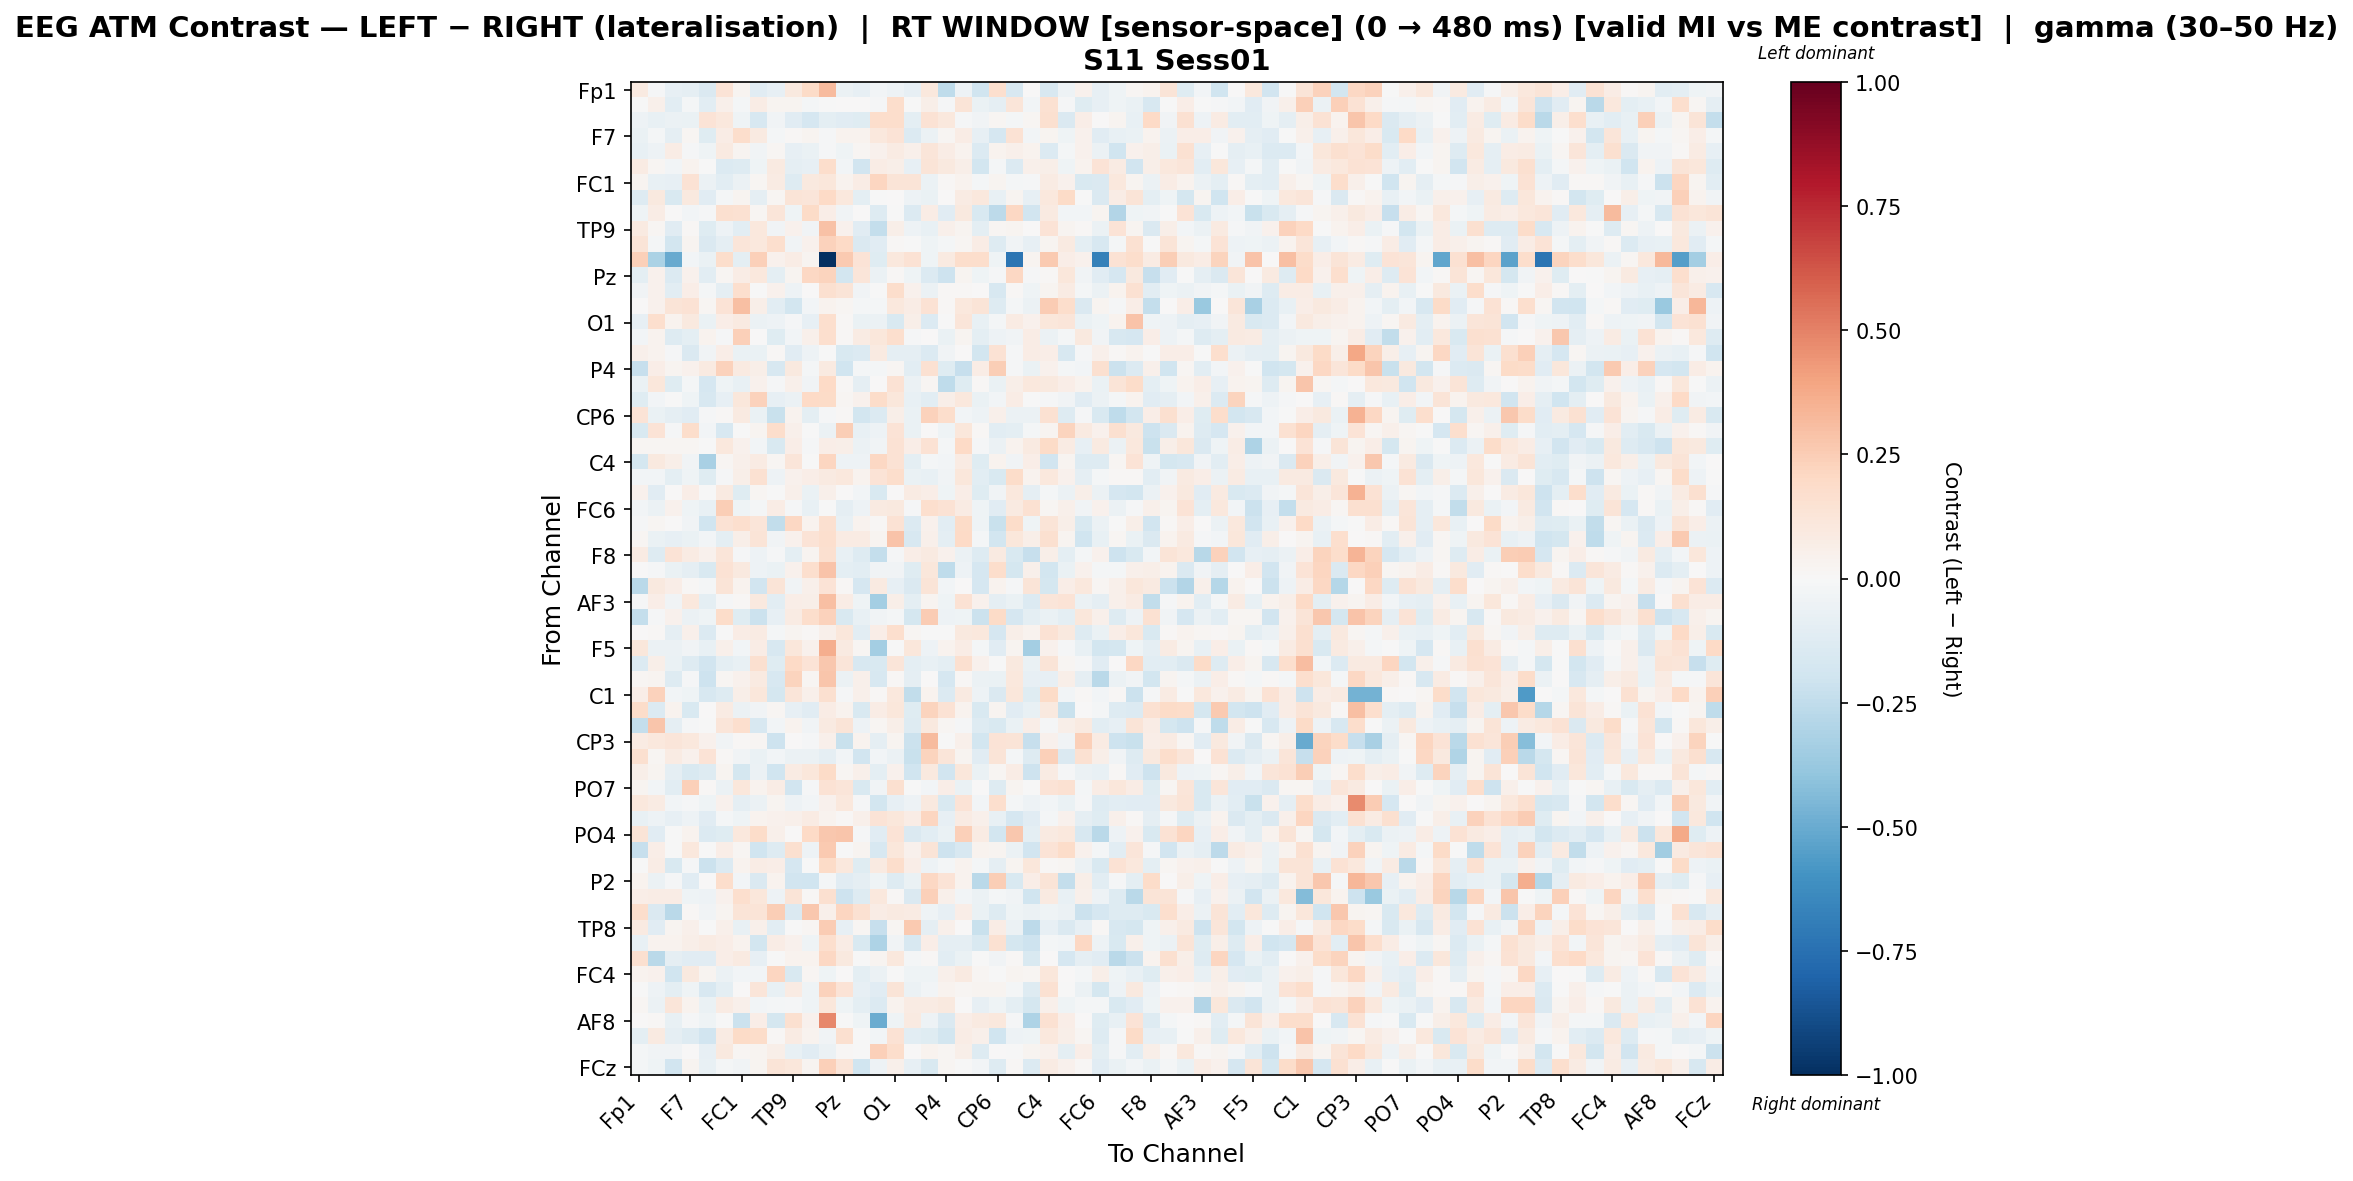

The file beside this chart, header and first rows:
, Fp1, Fz, F3, F7, FT9, FC5, FC1, C3, T7, TP9, CP5, CP1, Pz, P3, P7, O1, Oz, O2, P4, P8, TP10, CP6, CP2
Fp1, 0.09056, -0.0112, -0.08131, -0.09203, -0.1475, 0.1353, 0.02692, -0.1144, -0.08297, 0.0992, 0.1951, 0.3193, -0.06184, -0.08403, -0.02938, -0.04997, -0.08257, 0.1061, -0.257, -0.04913, -0.2005, 0.1651, -0.1614
Fz, -0.003465, 0.04712, -0.106, -0.01846, -0.1085, 0.05329, -0.01922, 0.07527, 0.03067, 0.02667, -0.01924, -0.007422, 0.00649, 0.004127, -0.00846, 0.1795, -0.003616, 0.06248, -0.01022, 0.128, -0.0679, -0.08907, 0.1223
F3, -0.05227, -0.07292, -0.06137, -0.06738, 0.1397, 0.1091, -0.03937, -0.1568, -0.03646, -0.1095, -0.1705, -0.09809, -0.1097, -0.1212, 0.1789, 0.1768, -0.09484, 0.1483, 0.1064, -0.0132, -0.03612, 0.01624, -0.01618
F7, -0.06489, -0.02314, -0.09324, 0.01601, -0.1236, 0.07386, 0.172, 0.09125, -0.02206, 0.01164, 0.02971, -0.01469, 0.03626, 0.0316, 0.1053, 0.1347, -0.136, -0.06038, 0.02226, 0.07663, -0.08177, -0.1687, 0.1458
FT9, -0.0707, -0.05407, 0.07556, -0.008535, -0.04292, 0.08599, 0.03082, -0.03596, 0.02239, -0.08344, -0.067, -0.01127, -0.04556, 0.01637, 0.0409, 0.08154, 0.04752, 0.1233, 0.07798, 0.03463, -0.136, 0.03445, 0.05337
FC5, 0.08353, 0.02275, -0.0309, 0.03738, -0.006393, -0.1362, -0.1304, -0.03915, 0.09092, -0.08751, -0.0789, 0.172, -0.02406, -0.1883, 0.07664, 0.0623, -0.08094, 0.1296, 0.09778, 0.06208, -0.1821, -0.01817, -0.1331
FC1, 0.02532, -0.07224, -0.08359, 0.1452, -0.05981, -0.107, -0.05791, 0.01566, 0.08527, -0.1305, 0.09839, 0.1149, 0.03342, 0.07566, 0.2129, 0.129, 0.129, -0.06161, 0.01324, 0.03669, -0.02025, 0.03066, -0.01839
C3, -0.1264, 0.09526, -0.1541, 0.09824, -0.1097, -0.01764, 0.02652, -0.09284, 0.01614, 0.125, 0.1219, 0.201, 0.1067, -0.1008, -0.005313, 0.004564, -0.04741, -0.06564, 0.003327, 0.07937, 0.1031, -0.07443, 0.02406
T7, -0.04038, 0.07435, 0.0008302, -0.02706, -0.01531, 0.1602, 0.1505, 0.0195, 0.1236, -0.03934, 0.1952, 0.06626, -0.03758, 0.002899, -0.1321, -0.001648, -0.1345, 0.07223, -0.1099, 0.09466, -0.1498, -0.265, 0.2063
TP9, 0.08836, 0.02188, -0.1108, 0.01406, -0.1214, -0.05164, -0.1032, 0.1089, -0.03833, 0.04551, -0.03192, 0.2921, 0.04475, -0.1111, -0.2357, 0.05807, -0.0485, -0.07729, 0.05393, 0.03037, -0.1014, 0.01617, 0.02476
CP5, 0.132, -0.01717, -0.1799, 0.02876, -0.1436, -0.09006, 0.1194, 0.105, 0.1666, -0.0356, 0.04514, 0.2297, 0.2024, -0.1434, -0.1109, 0.01238, -0.0008731, -0.0449, -0.01749, 0.01854, 0.07351, -0.1304, -0.03355
CP1, 0.2386, -0.3151, -0.5072, -0.02938, -0.06713, 0.1728, -0.09485, 0.2374, 0.04453, 0.07665, 0.02978, -1.0, 0.2629, 0.1372, -0.1207, 0.1031, 0.1424, -0.04511, 0.08804, 0.1735, 0.1722, -0.04574, -0.7337
Pz, -0.09981, 0.04008, -0.139, 0.04644, -0.1069, 0.02059, 0.07358, 0.1069, -0.09512, 0.02485, 0.2107, 0.2246, -0.1852, 0.1244, -0.05809, 0.01325, -0.04669, -0.1392, -0.2066, 0.02361, -0.03921, -0.01535, 0.2094
P3, -0.03291, 0.04443, -0.1086, 0.07019, -0.02191, -0.08777, 0.1687, -0.003848, 0.0417, -0.04784, 0.002655, 0.1563, 0.1326, -0.03743, -0.004042, 0.173, 0.04141, -0.05793, 0.01467, 0.009421, 0.007618, -0.1588, 0.01308
P7, 2.809278213892202e-05, 0.04216, 0.1321, 0.1418, 0.02045, 0.1385, 0.2987, 0.05791, -0.1045, -0.1812, -0.02404, 0.03184, 0.01997, -0.02241, -0.0225, 0.1068, 0.07166, 0.1412, 0.009198, 0.1022, 0.1262, -0.1283, -0.0191
O1, -0.08522, 0.1682, 0.03834, 0.1003, -0.06971, 0.06473, 0.09032, -0.05501, -0.04835, -0.01363, -0.07819, 0.1713, 0.0104, -0.06273, -0.0624, -0.1545, 0.06249, -0.1373, -0.001646, 0.1234, -0.07114, -0.01893, 0.08402
Oz, -0.03087, 0.03814, -0.1297, -0.09446, 0.0353, -0.01343, 0.2375, 0.00434, -0.1179, -0.03017, 0.05106, 0.17, 0.01447, 0.0852, 0.115, 0.1715, -0.008536, 0.004881, -0.06826, 0.02918, -0.09428, -0.05192, -0.03848
O2, 0.05316, 0.03871, -0.01385, -0.1424, -0.03145, 0.06854, -0.06758, -0.06607, 0.009408, -0.111, -0.04887, -0.007137, -0.1523, -0.1348, 0.09105, -0.09062, -0.08711, -0.133, -0.03421, 0.001428, -0.1838, 0.1424, -0.00895
P4, -0.229, 0.06477, 0.02429, 0.03939, 0.09109, 0.2313, 0.09292, 0.06026, -0.1577, 0.1003, -0.02246, 0.09303, -0.1956, -0.02105, -0.02215, 0.02125, -0.1038, 0.1496, -0.1197, -0.2329, 0.07298, 0.246, -0.01312
P8, -0.06701, 0.1131, -0.1233, -0.01838, -0.1649, -0.04175, -0.07455, 0.04528, -0.01148, 0.04974, -0.03849, 0.1992, 0.01157, -0.09363, 0.005474, 0.1467, -0.05724, 0.01747, -0.2528, -0.1182, 0.01423, -0.06356, 0.06048
TP10, -0.1229, -0.02864, -0.005156, -0.04077, -0.1629, -0.08368, 0.114, 0.2266, -0.08392, -0.05836, 0.2002, 0.1929, 0.02091, 0.04164, 0.1833, 0.1111, -0.07092, -0.1063, 0.05954, 0.1058, -0.06571, -0.02843, 0.07134
CP6, 0.1377, -0.06699, -0.08746, -0.1105, -0.01229, 0.01169, 0.08976, -0.0696, -0.2192, 0.03207, -0.0944, -0.009267, 0.01443, -0.1856, -0.1366, 0.05761, -0.06559, 0.2276, 0.1761, -0.02717, -0.05426, 0.05207, -0.0619
CP2, -0.1501, 0.1376, -0.01013, 0.1788, -0.02571, -0.1579, -0.0009465, 0.02923, 0.1728, 0.05209, -0.002694, -0.06016, 0.2465, -0.07302, -0.05432, 0.1345, -0.06556, 0.003496, -0.04347, 0.1122, 0.01251, -0.1028, -0.09922
Cz, 0.0233, 0.01797, 0.02157, 0.02335, -0.005317, 0.1046, 0.04111, -0.02649, -0.1553, 0.06637, -0.01101, 0.06485, 0.06085, -0.05535, -0.0366, 0.1423, 0.06582, 0.1449, -0.01788, 0.2024, -0.0136, -0.06094, 0.03801
C4, -0.1728, 0.0951, 0.06009, -0.03679, -0.3206, 0.02215, 0.05219, 0.08324, 0.01818, 0.1174, -0.005789, 0.2129, -0.05258, -0.05035, 0.2043, 0.1483, -0.1013, -0.01807, -0.0302, 0.08352, -0.1203, 0.03375, -0.0328
T8, -0.03105, -0.0278, -0.09636, -0.03928, -0.1239, -0.01208, 0.05777, 0.1494, -0.04974, 0.04345, 0.06628, 0.08923, 0.1072, 0.0336, 0.1342, 0.1724, -0.0645, -0.07531, -0.03826, 0.1109, -0.1052, -0.1559, 0.1814
FT10, 0.04507, -0.1108, 0.006895, 0.06995, -0.006747, 0.08965, -0.118, 0.01977, -0.007325, 0.05048, -0.0674, 0.05128, 0.001615, -0.02357, -0.1487, 0.003192, 0.08508, 0.06442, -0.0402, 0.0703, -0.1221, -0.03515, 0.1032
FC6, -0.02773, -0.06056, 0.04199, -0.04219, -0.0761, 0.2489, -0.04622, -0.02257, 0.07087, -0.01015, -0.07187, -0.002359, -0.0909, -0.05408, 0.08816, 0.09395, -0.0154, 0.1716, 0.1448, 0.08153, -0.04141, -0.1137, 0.08627
FC2, -0.01305, 0.01983, 0.006208, -0.03781, -0.2, 0.1444, 0.1651, 0.1189, -0.2434, 0.2086, 0.03407, 0.1628, -0.07126, 0.03738, 0.008475, 0.1448, -0.1378, 0.04645, -0.1091, 0.1946, -0.04565, -0.2255, 0.1821
F4, 0.02137, -0.06978, -0.08528, -0.06251, -0.02657, -0.1009, 0.05974, 0.1284, -0.03876, 0.04046, 0.1355, 0.1673, 0.08351, 0.08559, 0.02768, 0.2885, -0.1584, 0.05433, -0.09735, 0.2022, -0.0176, -0.1872, 0.1137
F8, 0.08424, -0.1254, 0.1348, 0.07944, 0.04027, 0.1202, -0.01144, -0.0505, -0.009711, -0.1008, 0.0249, 0.1594, -0.07663, -0.1275, -0.24, -0.01223, 0.06384, 0.08902, 0.04287, -0.05871, -0.1323, 0.09244, -0.154
Fp2, 0.005649, -0.01274, -0.06524, -0.08608, -0.1536, 0.145, 0.09409, -0.05224, -0.06563, 0.04392, 0.167, 0.288, -0.1012, -0.1075, -0.03308, -0.03884, -0.1246, 0.1151, -0.2537, -0.04802, -0.1663, 0.1754, -0.1783
AF7, -0.2728, 0.09643, 0.06982, 0.008197, -0.01818, 0.1281, 0.03519, -0.1929, 0.1279, -0.03512, 0.05216, 0.138, 0.0119, -0.1663, 0.0862, -0.08517, -0.1474, 0.1258, -0.03045, 0.005845, -0.1652, 0.03684, -0.0122
AF3, -0.01034, 0.06484, -0.03213, 0.1052, -0.09757, -0.01057, 0.01388, 0.09558, -0.1049, 0.06828, 0.05757, 0.3015, 0.07384, -0.04349, -0.3426, 0.05992, -0.09462, 0.02782, -0.03996, 0.1419, 0.04534, -0.09042, -0.06559
AFz, -0.2361, -0.01484, 0.04075, -0.0577, -0.04127, 0.1799, -0.1247, -0.2187, -0.08321, 0.07955, 0.1751, 0.2318, -0.1494, -0.07113, -0.03532, -0.01991, -0.1794, 0.2519, -0.0544, -0.0463, -0.2163, 0.1913, -0.166
F1, 0.00774, 0.01427, -0.08699, 0.05165, -0.1343, -0.005818, 0.07661, 0.0837, -0.01894, 0.02579, 0.0127, 0.05013, 0.1129, -0.1019, 0.06881, 0.1655, 0.02172, -0.007134, -0.0006192, 0.09989, 0.1034, -0.1697, 0.05967
F5, 0.1162, -0.05732, -0.0585, -0.03482, -0.07086, 0.05086, -0.02391, 0.07609, -0.1573, 0.1149, 0.04401, 0.3641, 0.08895, 0.01755, -0.3368, -0.001684, 0.1143, -0.04864, 0.03346, 0.07365, -0.02341, -0.1147, 0.02626
FT7, -0.1347, 0.06089, -0.06814, -0.1314, -0.1928, -0.09775, -0.07614, 0.1566, -0.1193, 0.1999, 0.1397, 0.2697, 0.1244, -0.158, -0.1538, 0.1211, -0.1, -0.07136, -0.1011, 0.1578, 0.04264, -1.7190042031441668e-05, 0.09626
FC3, 0.021, 0.02381, -0.1278, -0.01345, -0.2097, 0.01878, 0.04351, 0.08957, -0.1576, 0.2253, 0.01799, 0.2748, -0.05966, 0.0533, -0.158, 0.009214, -0.08978, 0.003987, -0.168, 0.008262, -0.06214, -0.06556, 0.1028
C1, 0.06617, 0.2293, -0.02647, -0.04255, -0.1593, -0.1291, 0.05648, 0.1172, -0.1765, 0.123, 0.04724, 0.1603, -0.01199, 0.05286, 0.01459, 0.1025, -0.245, 0.03577, -0.1348, 0.09064, -0.05258, -0.1431, 0.1163
C5, 0.1815, -0.1368, 0.03235, -0.1506, 0.00438, 0.08487, -0.05752, -0.03738, 0.01923, -0.07813, -0.112, 0.07796, 0.0323, -0.1527, 0.07479, 0.1137, -0.1206, 0.224, 0.1409, 0.03143, -0.1527, 0.02735, -0.1159
TP7, -0.239, 0.2755, -0.08754, -0.01122, -0.0004405, 0.1205, 0.1668, -0.1586, -0.03088, 0.0318, -0.03535, 0.09145, 0.1308, -0.0487, 0.01626, 0.06022, -0.1316, 0.1005, 0.01917, -0.01386, -0.1289, -0.1536, -0.06759
CP3, 0.08268, 0.1071, 0.1202, 0.1033, 0.0398, -0.03391, 0.01524, 0.02, -0.2091, 0.004948, -0.007825, 0.0532, -0.2189, 0.03239, -0.08689, 0.02958, -0.2124, 0.3185, -0.004928, 0.05348, -0.1814, 0.1366, 0.1272
P1, 0.1581, 0.01959, 0.08298, 0.04675, 0.134, 0.01011, -0.03461, -0.06415, -0.02548, -0.06056, -0.05866, -0.08834, -0.02943, -0.19, -0.02769, -0.06186, -0.221, 0.2194, 0.1214, 0.02795, -0.1114, 0.1289, -0.01895
P5, 0.05594, 0.03086, -0.0913, -0.1515, -0.1294, 0.0236, -0.1761, -0.05872, -0.1987, 0.07872, 0.1142, 0.1887, 0.02191, 0.05008, -0.09586, 0.04477, -0.1979, 0.1008, -0.1891, 0.1165, -0.06792, 0.0228, 0.07612
PO7, 0.02863, -0.02367, -0.1058, 0.2417, 0.01263, -0.05502, 0.1168, 0.0348, 0.07306, -0.1891, -0.009536, 0.1431, 0.1219, -0.1496, -0.03838, 0.1598, -0.001011, -0.02796, 0.06768, -0.06983, 0.0002406, -0.1295, 0.02493
PO3, 0.1047, 0.08023, -0.02978, -0.01089, -0.04174, 0.04403, -0.09018, -0.05856, 0.02473, -0.04981, -0.02591, 0.04563, 0.1044, -0.01482, -0.1842, -0.08115, -0.05453, 0.09964, -0.1555, 0.1337, -0.02536, 0.1692, -0.02207
POz, -0.07058, -0.05064, -0.08329, -0.04794, -0.1105, -0.01621, -0.04043, 0.03528, 0.04311, 0.05418, 0.08403, 0.03259, 0.0141, 0.05161, 0.1402, 0.1113, 0.07149, 0.2135, -0.08188, 0.08058, 0.04748, -0.07426, -0.1684
PO4, 0.1293, -0.1149, -0.001598, 0.03233, -0.1384, -0.1225, 0.1048, 0.1827, 0.04889, 0.004582, 0.2018, 0.2656, 0.2795, -0.008617, -0.113, 0.1339, -0.1482, -0.1079, -0.06501, 0.2365, 0.08524, -0.1799, 0.2723
PO8, -0.2285, 0.06877, -0.004881, 0.104, -0.001068, 0.07022, 0.01652, -0.2022, -0.1319, 0.1628, -0.05303, 0.2643, -0.002026, 0.02915, -0.1636, 0.1104, 0.04061, 0.1317, -0.2088, -0.1605, 0.03451, 0.0257, -0.05624
P6, -0.0006722, 0.07247, -0.1521, -0.01032, -0.213, -0.133, 0.0328, 0.07131, 0.06678, -0.1674, -0.003387, 0.1913, 0.1018, -0.1224, 0.09311, 0.1785, 0.06635, -0.05355, -0.01567, 0.03348, -0.02066, -0.0893, 0.03083
P2, 0.03336, -0.05513, -0.01266, -0.1162, 0.001069, 0.1741, -0.02927, -0.1409, 0.03888, -0.194, -0.1968, -0.02098, -0.116, -0.09304, -0.04686, -0.1296, -0.06549, 0.2037, 0.1392, 0.03311, -0.2713, 0.2446, -0.1532
CPz, 0.06684, 0.07694, 0.07801, -0.04331, -0.04693, 0.04265, 0.17, 0.1132, -0.05097, 0.1318, 0.01174, 0.1603, -0.2094, -0.1313, 0.1056, 0.014, -0.1449, 0.2399, 0.04861, -0.02384, -0.05787, -0.01863, -0.03491
CP4, 0.1725, -0.1433, -0.267, 0.01327, -0.03409, 0.02805, 0.1324, 0.1263, 0.2474, -0.1451, 0.2716, 0.05108, 0.2186, 0.1533, 0.07054, 0.08976, 0.07864, -0.03999, -0.08024, 0.06307, -0.06286, -0.1284, -0.0403
TP8, 0.0872, -0.1121, 0.02966, 0.05036, -0.003375, 0.04823, -0.07176, 0.04715, -0.105, -0.005904, 0.02003, 0.2573, -0.08396, 0.02004, -0.2288, 0.01851, 0.2634, -0.09166, 0.05266, 0.0004034, -0.2219, 0.07689, -0.06117
C6, -0.07556, 0.03301, 0.03761, 0.05535, 0.08451, 0.06889, 0.03198, -0.1819, 0.07792, 0.04257, -0.04391, 0.1705, 0.07526, -0.1528, -0.3064, -0.03503, -0.158, 0.0698, -0.08872, -0.08941, -0.1534, 0.1486, -0.1771
C2, 0.1599, -0.273, -0.08682, -0.1109, -0.1118, 0.06674, 0.09346, -0.07938, -0.004316, 0.03352, 0.0319, 0.2063, 0.09741, -0.000383, 0.02947, 0.1054, -0.01872, 0.01293, -0.1025, -0.06679, -0.005236, -0.03509, 0.0143
FC4, 0.039, 0.0417, -0.2018, 0.09482, 0.02627, -0.06111, -0.0283, -0.02351, 0.2128, -0.1562, 0.02188, -0.03951, 0.006705, -0.09879, -0.05689, -0.002238, -0.0432, -0.04137, 0.04873, 0.09152, 0.02075, -0.002165, 0.02752
FT8, -0.007068, -0.05176, -0.09735, -0.04364, -0.1587, -0.09898, 0.007509, 0.1215, -0.071, 0.08115, -0.04336, 0.228, 0.1352, -0.08574, -0.1103, 0.1282, -0.05749, -0.02365, 0.03308, 0.01939, 0.02629, 0.03062, -0.01602
F6, 0.0214, -0.05657, 0.1176, 0.03751, -0.06828, 0.07932, 0.04892, -0.02484, -0.01659, -0.008217, -0.04101, 0.1146, -0.03943, -0.09629, -0.1338, 0.03637, 0.08071, 0.07921, 0.1007, 0.0002793, -0.07859, -0.04222, -0.09495
... 4 more rows
